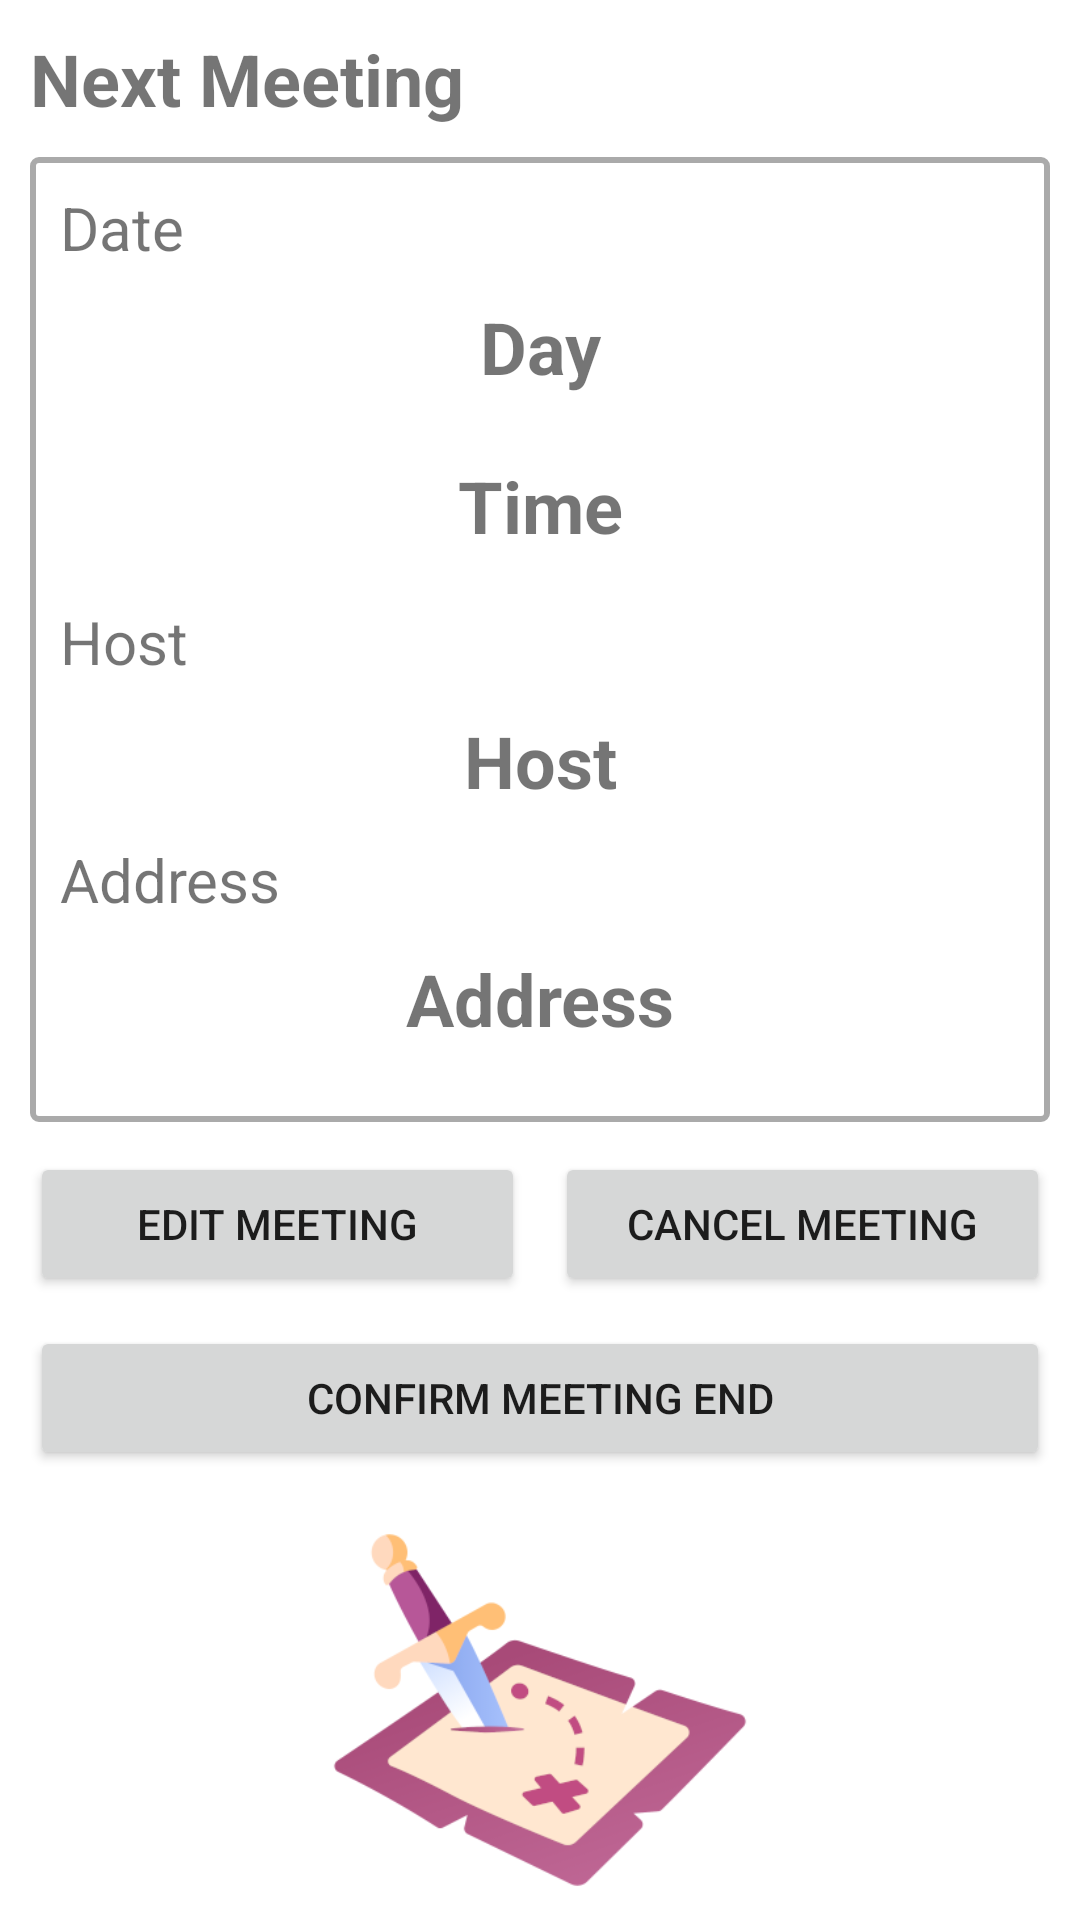

Produce the Android XML layout that renders to this screen, including the resource entries it uses.
<!-- AndroidManifest.xml: application theme Theme.BoardGamerApp -->
<!-- res/layout/activity_appointment.xml -->
<?xml version="1.0" encoding="utf-8"?>
<androidx.constraintlayout.widget.ConstraintLayout xmlns:android="http://schemas.android.com/apk/res/android"
    xmlns:app="http://schemas.android.com/apk/res-auto"
    xmlns:tools="http://schemas.android.com/tools"
    android:layout_width="match_parent"
    android:layout_height="match_parent"
    tools:context=".AppointmentActivity">

    <LinearLayout
        android:layout_width="match_parent"
        android:layout_height="match_parent"
        android:orientation="vertical"
        tools:layout_editor_absoluteX="10dp"
        tools:layout_editor_absoluteY="10dp">

        <TableRow
            android:layout_width="match_parent"
            android:layout_height="wrap_content">

            <TextView
                android:id="@+id/meeting_label"
                android:layout_width="wrap_content"
                android:layout_height="wrap_content"
                android:layout_marginStart="10dp"
                android:layout_marginTop="10dp"
                android:layout_marginEnd="10dp"
                android:text="@string/meeting_label_meeting"
                android:textSize="24sp"
                android:textStyle="bold" />

            <TextView
                android:id="@+id/meetingIsCanceled_txt"
                android:layout_width="wrap_content"
                android:layout_height="wrap_content"
                android:layout_marginTop="10dp"
                android:layout_marginEnd="10dp"
                android:textSize="16sp" />
        </TableRow>

        <LinearLayout
            android:layout_width="match_parent"
            android:layout_height="wrap_content"
            android:layout_margin="10dp"
            android:background="@drawable/border"
            android:orientation="vertical">

            <TextView
                android:id="@+id/label_meeting_nxt_mtng_date"
                android:layout_width="match_parent"
                android:layout_height="wrap_content"
                android:layout_marginStart="10dp"
                android:layout_marginTop="10dp"
                android:layout_marginEnd="10dp"
                android:layout_marginBottom="5dp"
                android:text="@string/label_meeting_nxt_mtng_date"
                android:textSize="20sp" />

            <ViewSwitcher
                android:id="@+id/dayViewSwitcher"
                android:layout_width="match_parent"
                android:layout_height="wrap_content"
                android:layout_marginStart="10dp"
                android:layout_marginTop="5dp"
                android:layout_marginEnd="10dp">

                <TextView
                    android:id="@+id/meeting_nxt_mtng_day"
                    android:layout_width="match_parent"
                    android:layout_height="wrap_content"
                    android:gravity="center_horizontal"
                    android:text="@string/meeting_nxt_mtng_day"
                    android:textSize="24sp"
                    android:textStyle="bold" />

                <Button
                    android:id="@+id/meeting_nxt_mtng_date_btn"
                    android:layout_width="wrap_content"
                    android:layout_height="wrap_content"
                    android:layout_gravity="center_horizontal"
                    android:text="@string/appointment_select_date" />

            </ViewSwitcher>


            <ViewSwitcher
                android:id="@+id/timeViewSwitcher"
                android:layout_height="wrap_content"
                android:layout_width="match_parent">

                <TextView
                    android:id="@+id/meeting_nxt_mtng_time"
                    android:layout_width="match_parent"
                    android:layout_height="wrap_content"
                    android:layout_marginStart="10dp"
                    android:layout_marginTop="5dp"
                    android:layout_marginEnd="10dp"
                    android:layout_marginBottom="5dp"
                    android:gravity="center_horizontal"
                    android:text="@string/meeting_nxt_mtng_time"
                    android:textSize="24sp"
                    android:textStyle="bold" />

                <Button
                    android:id="@+id/meeting_nxt_mtng_time_btn"
                    android:layout_width="wrap_content"
                    android:layout_height="wrap_content"
                    android:layout_gravity="center_horizontal"
                    android:text="@string/appointment_select_time" />

            </ViewSwitcher>


            <TextView
                android:id="@+id/label_meeting_nxt_mtng_host"
                android:layout_width="match_parent"
                android:layout_height="wrap_content"
                android:layout_marginStart="10dp"
                android:layout_marginTop="5dp"
                android:layout_marginEnd="10dp"
                android:layout_marginBottom="5dp"
                android:text="@string/label_meeting_nxt_mtng_host"
                android:textSize="20sp" />

            <TextView
                android:id="@+id/meeting_nxt_mtng_host"
                android:layout_width="match_parent"
                android:layout_height="wrap_content"
                android:layout_marginStart="10dp"
                android:layout_marginTop="5dp"
                android:layout_marginEnd="10dp"
                android:layout_marginBottom="5dp"
                android:gravity="center_horizontal"
                android:text="@string/label_meeting_nxt_mtng_host"
                android:textSize="24sp"
                android:textStyle="bold" />

            <TextView
                android:id="@+id/label_meeting_nxt_mtng_address"
                android:layout_width="match_parent"
                android:layout_height="wrap_content"
                android:layout_marginStart="10dp"
                android:layout_marginTop="5dp"
                android:layout_marginEnd="10dp"
                android:layout_marginBottom="5dp"
                android:text="@string/label_meeting_nxt_mtng_address"
                android:textSize="20sp" />

            <ViewSwitcher
                android:id="@+id/addressViewSwitcher"
                android:layout_width="match_parent"
                android:layout_height="wrap_content">

                <TextView
                    android:id="@+id/meeting_nxt_mtng_address"
                    android:layout_width="match_parent"
                    android:layout_height="wrap_content"
                    android:layout_marginStart="10dp"
                    android:layout_marginTop="5dp"
                    android:layout_marginEnd="10dp"
                    android:layout_marginBottom="10dp"
                    android:gravity="center_horizontal"
                    android:text="@string/label_meeting_nxt_mtng_address"
                    android:textSize="24sp"
                    android:textStyle="bold" />

                <EditText
                    android:id="@+id/meeting_nxt_mtng_address_edit"
                    android:layout_width="match_parent"
                    android:layout_height="wrap_content"
                    android:layout_marginStart="15dp"
                    android:layout_marginEnd="15dp"
                    android:gravity="center_horizontal"
                    android:hint="@string/appointment_enter_new_address"
                    android:minHeight="48dp" />

            </ViewSwitcher>



            <ImageButton
                android:id="@+id/confirmMeetingChangesBtn"
                android:layout_width="50dp"
                android:layout_height="50dp"
                android:layout_gravity="end"
                android:layout_marginEnd="10dp"
                android:layout_marginBottom="10dp"
                android:alpha="0.5"
                android:background="#0000"
                android:contentDescription="@string/late_check"
                android:scaleType="fitCenter"
                android:visibility="gone"
                app:srcCompat="@drawable/check" />

        </LinearLayout>

        <TableRow
            android:layout_width="match_parent"
            android:layout_height="wrap_content">

            <Button
                android:id="@+id/meeting_edit_mtng_btn"
                android:layout_width="match_parent"
                android:layout_height="match_parent"
                android:layout_marginStart="10dp"
                android:layout_marginEnd="5dp"
                android:layout_weight="1"
                android:text="@string/meeting_edit_mtng_btn" />

            <Button
                android:id="@+id/meeting_cancel_mtng_btn"
                android:layout_width="match_parent"
                android:layout_height="match_parent"
                android:layout_marginStart="5dp"
                android:layout_marginEnd="10dp"
                android:layout_weight="1"
                android:text="@string/meeting_cancel_mtng_btn" />
        </TableRow>

        <Button
            android:id="@+id/meeting_confirm_mtng_end_btn"
            android:layout_width="match_parent"
            android:layout_height="wrap_content"
            android:layout_margin="10dp"
            android:text="@string/meeting_confirm_mtng_end_btn" />

        <ImageView
            android:id="@+id/imageView5"
            android:layout_width="150dp"
            android:layout_height="match_parent"
            android:layout_gravity="center"
            android:scaleType="fitCenter"
            app:srcCompat="@drawable/app_icon" />

    </LinearLayout>
</androidx.constraintlayout.widget.ConstraintLayout>
<!-- resources referenced by this layout -->
<resources>
  <!-- drawable app_icon: png bitmap (drawable, 30480 bytes) -->
  <!-- drawable border (drawable) -->
  <shape xmlns:android="http://schemas.android.com/apk/res/android"
      android:shape="rectangle">
      <corners
          android:radius="2dp"
          android:topRightRadius="2dp"
          android:bottomRightRadius="2dp"
          android:bottomLeftRadius="2dp" />
      <stroke
          android:width="2dp"
          android:color="@android:color/darker_gray" />
      <solid
          android:color="#ffffff" />
  </shape>
  <!-- drawable check: png bitmap (drawable, 19968 bytes) -->
  <string name="appointment_enter_new_address">Enter new Address (Street &amp; Number, Code &amp; City)</string>
  <string name="appointment_select_date">Select Date</string>
  <string name="appointment_select_time">Select Time</string>
  <string name="label_meeting_nxt_mtng_address">Address</string>
  <string name="label_meeting_nxt_mtng_date">Date</string>
  <string name="label_meeting_nxt_mtng_host">Host</string>
  <string name="late_check">Confirm</string>
  <string name="meeting_cancel_mtng_btn">Cancel Meeting</string>
  <string name="meeting_confirm_mtng_end_btn">Confirm Meeting End</string>
  <string name="meeting_edit_mtng_btn">Edit Meeting</string>
  <string name="meeting_label_meeting">Next Meeting</string>
  <string name="meeting_nxt_mtng_day">Day</string>
  <string name="meeting_nxt_mtng_time">Time</string>
  <style name="Theme.BoardGamerApp" parent="Theme.MaterialComponents.DayNight.NoActionBar">
          
          <item name="colorPrimary">@color/darker_purple</item>
          <item name="colorPrimaryVariant">@color/darker_purple</item>
          <item name="colorOnPrimary">@color/white</item>
          
          <item name="colorSecondary">@color/design_light</item>
          <item name="colorSecondaryVariant">@color/design_light</item>
          <item name="colorOnSecondary">@color/black</item>
          
          <item name="android:statusBarColor" tools:targetApi="l">?attr/colorPrimaryVariant</item>
          
  
      </style>
  <color name="darker_purple">#ab4e7c</color>
  <color name="white">#FFFFFFFF</color>
  <color name="design_light">#ffe7d0</color>
  <color name="black">#FF000000</color>
</resources>
